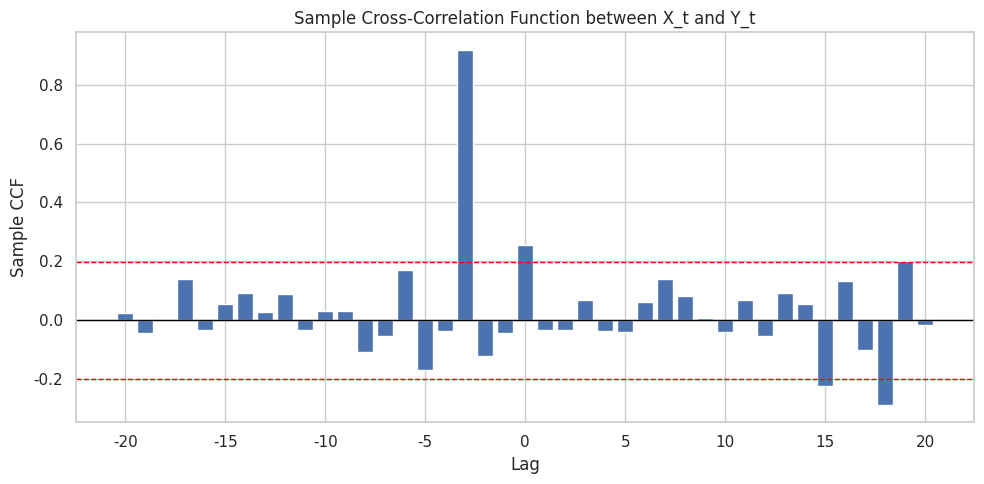

Generate this figure with matplotlib:
import numpy as np
import pandas as pd

# Set the random seed for reproducibility
np.random.seed(639)

# Define model parameters
n_obs = 100
sigma_x = 2
sigma_e = 1
lag_d = 3

# Simulate predictor and noise series
X_t = np.random.normal(loc=0.0, scale=sigma_x, size=n_obs)
noise = np.random.normal(loc=0.0, scale=sigma_e, size=n_obs)

# Construct the response series with the specified lag
Y_t = np.full(n_obs, np.nan)
Y_t[lag_d:] = X_t[:-lag_d] + noise[lag_d:]

# Combine into a DataFrame for convenient inspection
simulated_data = pd.DataFrame({"time": np.arange(1, n_obs + 1), "X_t": X_t, "Y_t": Y_t})

# Display the first ten observations
simulated_data.head(10)


import matplotlib.pyplot as plt
import seaborn as sns

# Prepare the series as pandas objects for alignment
x_series = pd.Series(X_t)
y_series = pd.Series(Y_t)

# Compute the sample cross-correlation across symmetric lags
max_lag = 20
lags = np.arange(-max_lag, max_lag + 1)
ccf_values = []

for lag in lags:
    aligned = pd.concat([x_series.shift(-lag), y_series], axis=1).dropna()
    correlation = aligned.corr().iloc[0, 1]
    ccf_values.append(correlation)

ccf_results = pd.DataFrame({"lag": lags, "ccf": ccf_values})

# Plot the cross-correlation function
sns.set_theme(style="whitegrid")
fig, ax = plt.subplots(figsize=(10, 5))
ax.bar(ccf_results["lag"], ccf_results["ccf"], color="#4C72B0", width=0.8)
ax.axhline(0, color="black", linewidth=1.0)

# Add approximate 95% confidence bounds
effective_n = np.count_nonzero(~np.isnan(Y_t[lag_d:]))
bound = 1.96 / np.sqrt(effective_n)
ax.axhline(bound, color="red", linestyle="--", linewidth=1.0)
ax.axhline(-bound, color="red", linestyle="--", linewidth=1.0)

ax.set_xlabel("Lag")
ax.set_ylabel("Sample CCF")
ax.set_title("Sample Cross-Correlation Function between X_t and Y_t")
plt.tight_layout()
plt.savefig("cross_correlation.png", dpi=300, bbox_inches="tight")
plt.show()

ccf_results


interpretation = (
    "The cross-correlation function displays its strongest positive correlation at lag -3, "
    "indicating that the predictor series X_t leads the response Y_t by three periods. "
    "The positive sign of the peak aligns with the positive coefficient beta_1 = 1 in the model, "
    "showing that higher values of X_{t-3} tend to be associated with higher Y_t. "
    "The shift by -d = -3 manifests as the location of the dominant peak in the CCF, "
    "because the model links Y_t to a three-period lagged value of X_t."
)
print(interpretation)
